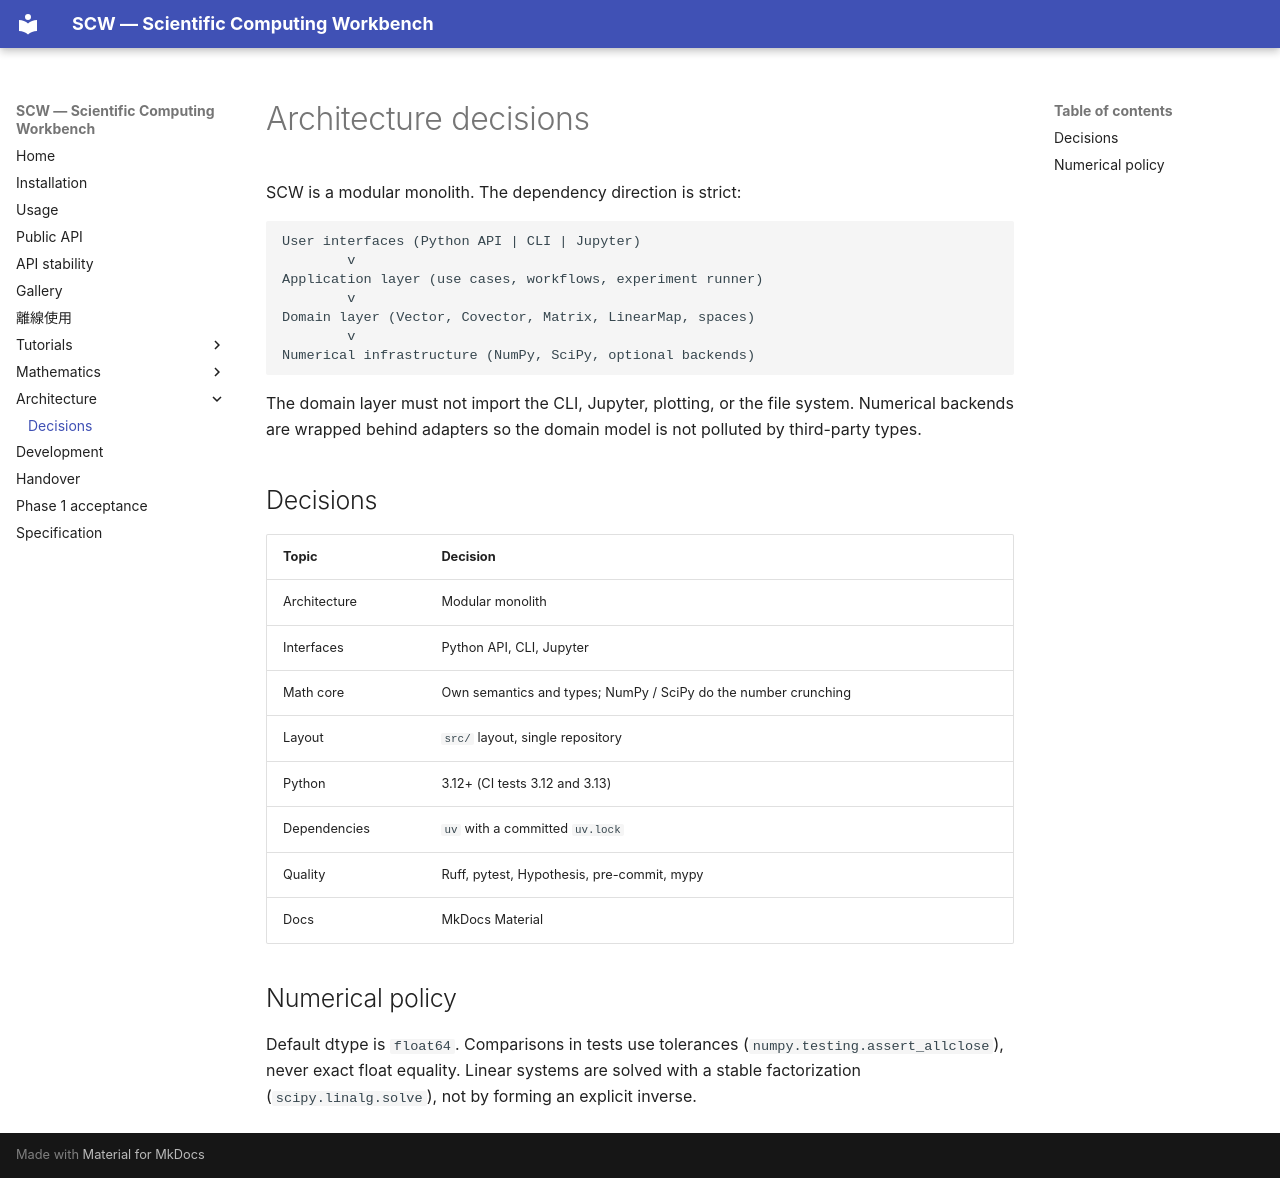

repository: twobox77/scientific-computing-workbench · page: architecture/decisions/index.html · generator: mkdocs

# Architecture decisions

SCW is a modular monolith.  The dependency direction is strict:

```
User interfaces (Python API | CLI | Jupyter)
        v
Application layer (use cases, workflows, experiment runner)
        v
Domain layer (Vector, Covector, Matrix, LinearMap, spaces)
        v
Numerical infrastructure (NumPy, SciPy, optional backends)
```

The domain layer must not import the CLI, Jupyter, plotting, or the file
system.  Numerical backends are wrapped behind adapters so the domain model is
not polluted by third-party types.

## Decisions

| Topic | Decision |
|---|---|
| Architecture | Modular monolith |
| Interfaces | Python API, CLI, Jupyter |
| Math core | Own semantics and types; NumPy / SciPy do the number crunching |
| Layout | `src/` layout, single repository |
| Python | 3.12+ (CI tests 3.12 and 3.13) |
| Dependencies | `uv` with a committed `uv.lock` |
| Quality | Ruff, pytest, Hypothesis, pre-commit, mypy |
| Docs | MkDocs Material |

## Numerical policy

Default dtype is `float64`.  Comparisons in tests use tolerances
(`numpy.testing.assert_allclose`), never exact float equality.  Linear systems
are solved with a stable factorization (`scipy.linalg.solve`), not by forming
an explicit inverse.
